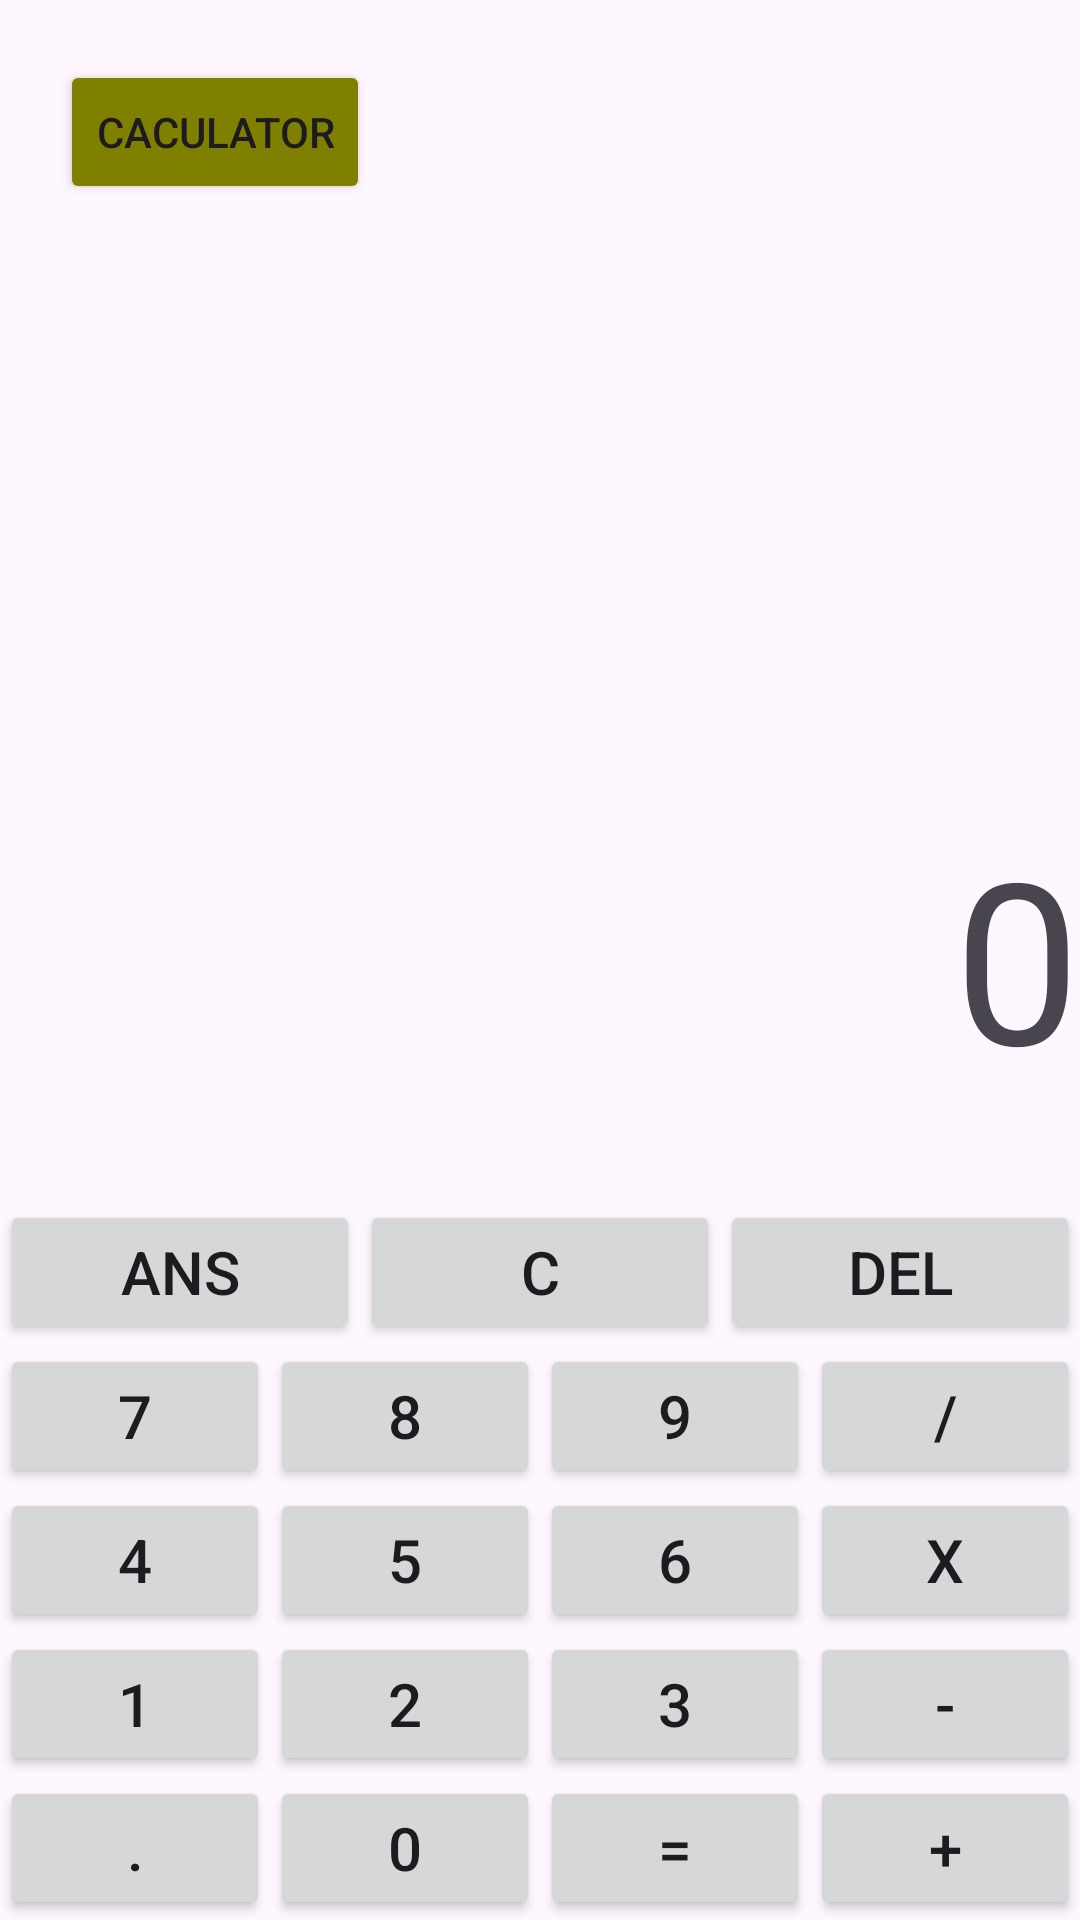

This screen was rendered from an Android layout file. Write that file and the resources it references.
<!-- AndroidManifest.xml: application theme Theme.Modul2_BT3 -->
<!-- res/layout/activity_caculator.xml -->
<?xml version="1.0" encoding="utf-8"?>
<androidx.constraintlayout.widget.ConstraintLayout xmlns:android="http://schemas.android.com/apk/res/android"
    xmlns:app="http://schemas.android.com/apk/res-auto"
    xmlns:tools="http://schemas.android.com/tools"
    android:layout_width="match_parent"
    android:layout_height="match_parent"
    tools:context=".ActivityCaculator">

    <RelativeLayout
        android:layout_width="match_parent"
        android:layout_height="450dp"
        app:layout_constraintTop_toTopOf="parent"
        android:layout_weight="1">
        <LinearLayout
            android:id="@+id/LinearLayout_screenoperator"
            android:layout_width="match_parent"
            android:layout_height="wrap_content">
            <RelativeLayout
                android:layout_width="match_parent"
                android:layout_height="wrap_content">

                <LinearLayout
                    android:layout_width="match_parent"
                    android:layout_height="wrap_content"
                    android:layout_alignParentRight="true"
                    android:layout_centerInParent="true"
                    android:layout_toRightOf="@id/btnBackMain"
                    android:orientation="vertical">

                    <TextView
                        android:id="@+id/screenremember"
                        android:layout_width="wrap_content"
                        android:layout_height="wrap_content"
                        android:layout_marginRight="20dp"
                        android:text=""
                        android:layout_gravity="end|center_vertical"
                        android:textSize="30dp" />

                    <TextView
                        android:id="@+id/screenoperator"
                        android:layout_width="wrap_content"
                        android:layout_height="wrap_content"
                        android:layout_marginRight="20dp"
                        android:text=""
                        android:layout_gravity="end|center_vertical"
                        android:textSize="30dp" />

                </LinearLayout>


                <Button
                    android:id="@+id/btnBackMain"
                    android:layout_width="wrap_content"
                    android:layout_height="wrap_content"
                    android:layout_marginStart="20dp"
                    android:layout_marginLeft="20dp"
                    android:layout_marginTop="20dp"
                    android:layout_marginEnd="20dp"
                    android:layout_marginBottom="20dp"
                    android:backgroundTint="@color/olive"
                    android:text="Caculator" />
            </RelativeLayout>
        </LinearLayout>
        <LinearLayout
            android:layout_width="match_parent"
            android:layout_height="match_parent"
            android:layout_below="@id/LinearLayout_screenoperator"
            android:orientation="vertical">
            <TextView
                android:id="@+id/screennumber"
                android:layout_width="match_parent"
                android:layout_height="match_parent"
                android:layout_weight="1"
                android:gravity="end"
                android:textSize="80dp"
                android:text=""/>
            <TextView
                android:id="@+id/screenresult"
                android:layout_width="match_parent"
                android:layout_height="match_parent"
                android:textAlignment="textEnd"
                android:layout_weight="1"
                android:gravity="end"
                android:text="0"
                android:textSize="75dp"/>
        </LinearLayout>
    </RelativeLayout>

    <TableLayout
        android:layout_width="match_parent"
        android:layout_height="wrap_content"
        app:layout_constraintBottom_toBottomOf="parent"
        android:layout_weight="1">
        <TableRow>
            <Button
                android:id="@+id/button_ANS"
                android:layout_width="wrap_content"
                android:layout_height="wrap_content"
                android:layout_alignParentTop="true"
                android:layout_alignParentRight="true"
                android:layout_weight="1"
                android:textSize="20dp"
                android:text="ANS" />
            <Button
                android:id="@+id/button_C"
                android:layout_width="wrap_content"
                android:layout_height="wrap_content"
                android:layout_toLeftOf="@id/button_del"
                android:layout_weight="1"
                android:textSize="20dp"
                android:text="C" />
            <Button
                android:id="@+id/button_del"
                android:layout_width="wrap_content"
                android:layout_height="wrap_content"
                android:layout_alignParentTop="true"
                android:layout_alignParentRight="true"
                android:layout_weight="1"
                android:textSize="20dp"
                android:text="del" />
        </TableRow>

        <TableRow>
            <Button
                android:id="@+id/button_7"
                android:layout_width="wrap_content"
                android:layout_height="wrap_content"
                android:layout_weight="1"
                android:textSize="20dp"
                android:text="7" />
            <Button
                android:id="@+id/button_8"
                android:layout_width="wrap_content"
                android:layout_height="wrap_content"
                android:layout_weight="1"
                android:textSize="20dp"
                android:text="8" />
            <Button
                android:id="@+id/button_9"
                android:layout_width="wrap_content"
                android:layout_height="wrap_content"
                android:layout_weight="1"
                android:textSize="20dp"
                android:text="9" />
            <Button
                android:id="@+id/button_div"
                android:layout_width="wrap_content"
                android:layout_height="wrap_content"
                android:layout_weight="1"
                android:textSize="20dp"
                android:text="/" />
        </TableRow>

        <TableRow>
            <Button
                android:id="@+id/button_4"
                android:layout_width="wrap_content"
                android:layout_height="wrap_content"
                android:layout_weight="1"
                android:textSize="20dp"
                android:text="4" />
            <Button
                android:id="@+id/button_5"
                android:layout_width="wrap_content"
                android:layout_height="wrap_content"
                android:layout_weight="1"
                android:textSize="20dp"
                android:text="5" />
            <Button
                android:id="@+id/button_6"
                android:layout_width="wrap_content"
                android:layout_height="wrap_content"
                android:layout_weight="1"
                android:textSize="20dp"
                android:text="6" />
            <Button
                android:id="@+id/button_x"
                android:layout_width="wrap_content"
                android:layout_height="wrap_content"
                android:layout_weight="1"
                android:textSize="20dp"
                android:text="x" />
        </TableRow>

        <TableRow>

            <Button
                android:id="@+id/button_1"
                android:layout_width="wrap_content"
                android:layout_height="wrap_content"
                android:layout_weight="1"
                android:textSize="20dp"
                android:text="1" />
            <Button
                android:id="@+id/button_2"
                android:layout_width="wrap_content"
                android:layout_height="wrap_content"
                android:layout_weight="1"
                android:textSize="20dp"
                android:text="2" />
            <Button
                android:id="@+id/button_3"
                android:layout_width="wrap_content"
                android:layout_height="wrap_content"
                android:layout_weight="1"
                android:textSize="20dp"
                android:text="3" />
            <Button
                android:id="@+id/button_tru"
                android:layout_width="wrap_content"
                android:layout_height="wrap_content"
                android:layout_weight="1"
                android:textSize="20dp"
                android:text="-" />
        </TableRow>

        <TableRow>
            <Button
                android:id="@+id/button_dot"
                android:layout_width="wrap_content"
                android:layout_height="wrap_content"
                android:layout_weight="1"
                android:textSize="20dp"
                android:text="." />
            <Button
                android:id="@+id/button_0"
                android:layout_width="wrap_content"
                android:layout_height="wrap_content"
                android:layout_weight="1"
                android:onClick="onClick_0"
                android:textSize="20dp"
                android:text="0" />
            <Button
                android:id="@+id/button_equals"
                android:layout_width="wrap_content"
                android:layout_height="wrap_content"
                android:layout_weight="1"
                android:textSize="20dp"
                android:text="=" />
            <Button
                android:id="@+id/button_add"
                android:layout_width="wrap_content"
                android:layout_height="wrap_content"
                android:layout_weight="1"
                android:textSize="20dp"
                android:text="+" />
        </TableRow>
    </TableLayout>








</androidx.constraintlayout.widget.ConstraintLayout>
<!-- resources referenced by this layout -->
<resources>
  <color name="olive">#808000</color>
  <style name="Theme.Modul2_BT3" parent="Base.Theme.Modul2_BT3" />
  <style name="Base.Theme.Modul2_BT3" parent="Theme.Material3.DayNight.NoActionBar">
          
          
      </style>
</resources>
